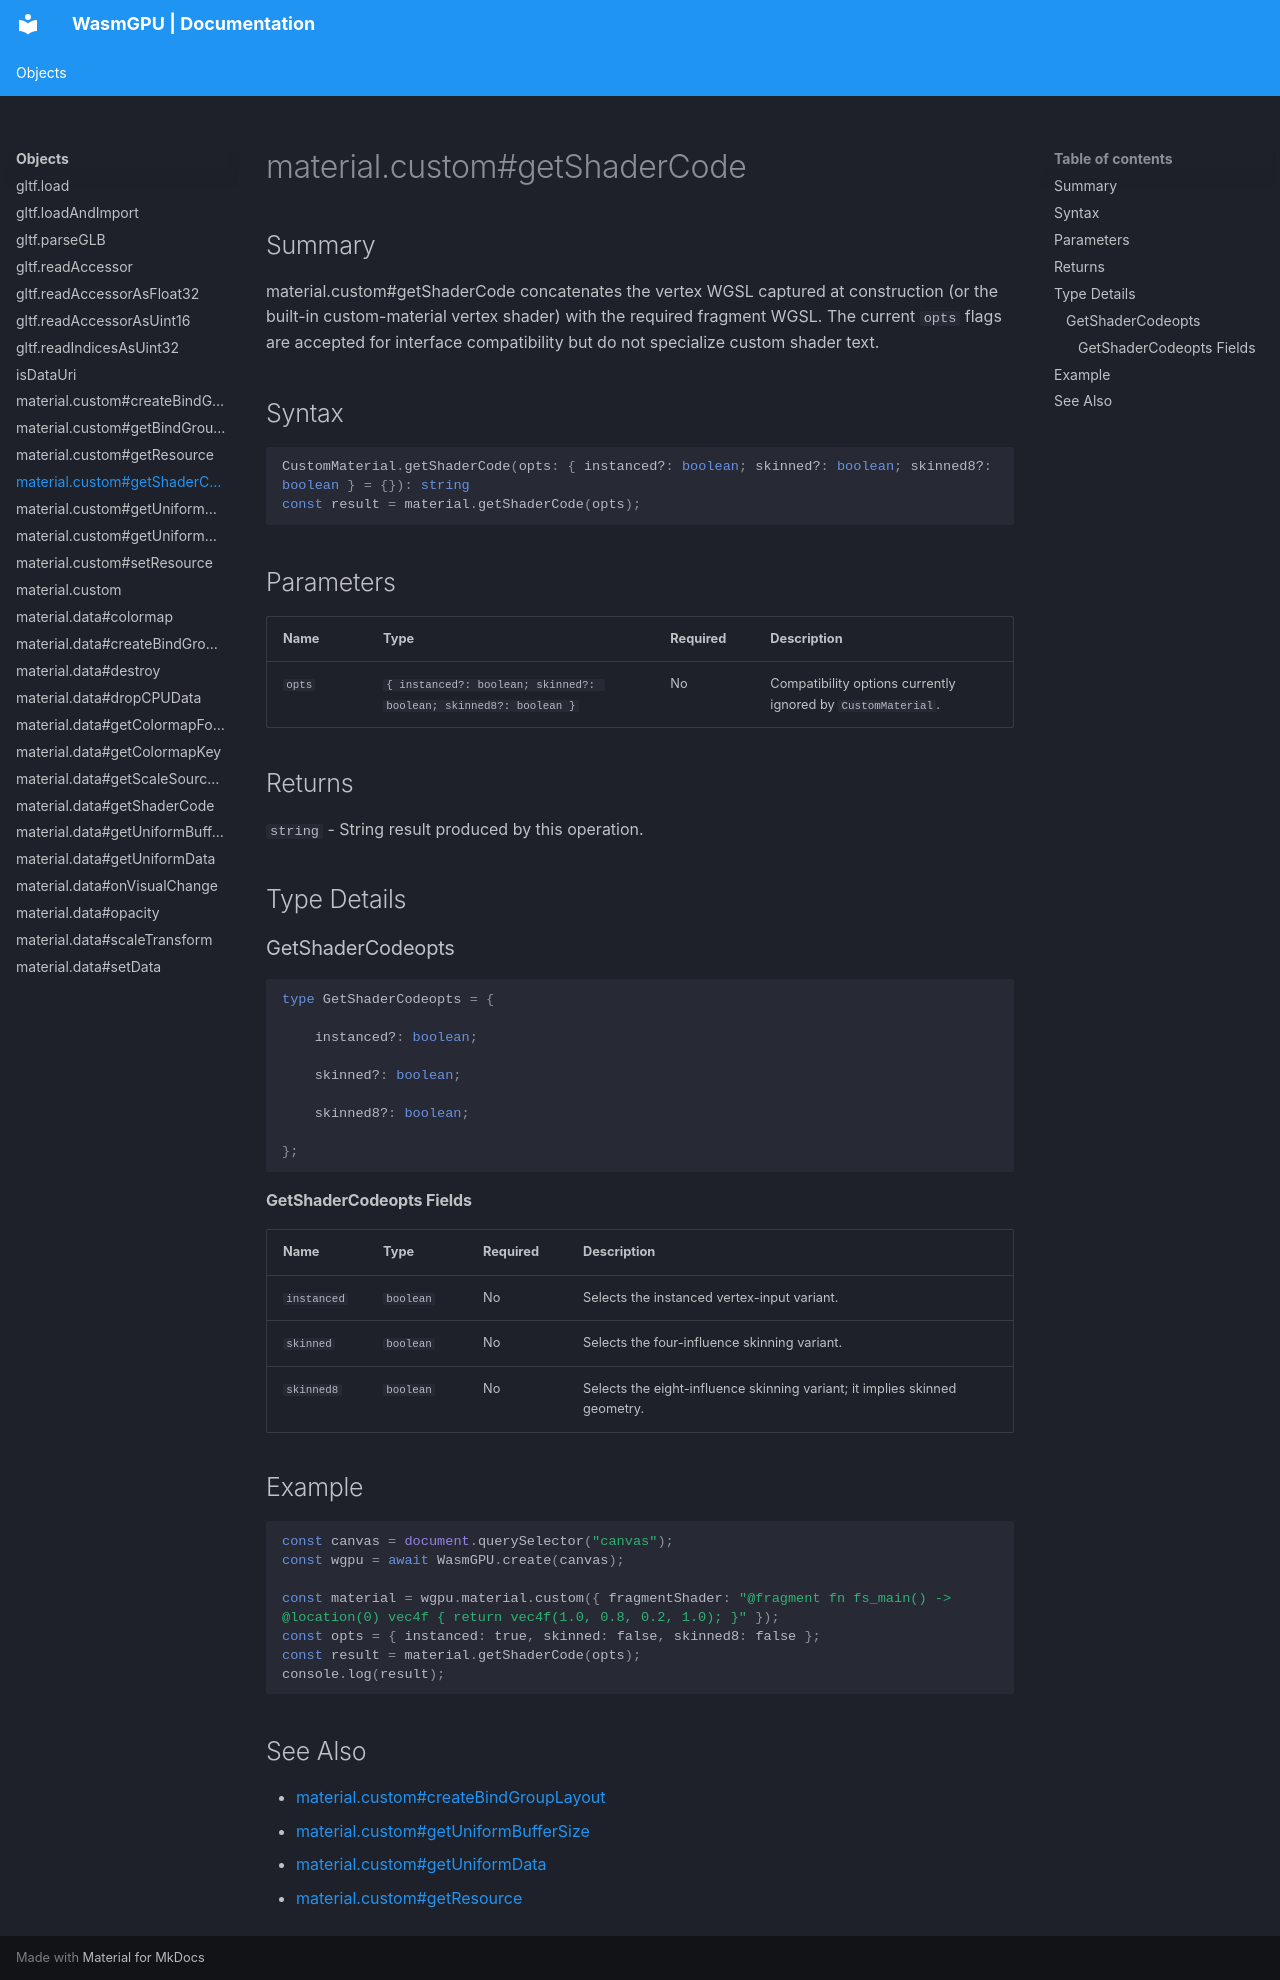

repository: Zushah/WasmGPU · page: objects/material-custom-getshadercode/index.html · generator: mkdocs

# material.custom#getShaderCode

## Summary
material.custom#getShaderCode concatenates the vertex WGSL captured at construction (or the built-in custom-material vertex shader) with the required fragment WGSL. The current `opts` flags are accepted for interface compatibility but do not specialize custom shader text.

## Syntax
```ts
CustomMaterial.getShaderCode(opts: { instanced?: boolean; skinned?: boolean; skinned8?: boolean } = {}): string
const result = material.getShaderCode(opts);
```

## Parameters
| Name | Type | Required | Description |
| --- | --- | --- | --- |
| `opts` | `{ instanced?: boolean; skinned?: boolean; skinned8?: boolean }` | No | Compatibility options currently ignored by `CustomMaterial`. |

## Returns
`string` - String result produced by this operation.

## Type Details
### GetShaderCodeopts

```ts
type GetShaderCodeopts = {

    instanced?: boolean;

    skinned?: boolean;

    skinned8?: boolean;

};
```

#### GetShaderCodeopts Fields
| Name | Type | Required | Description |
| --- | --- | --- | --- |
| `instanced` | `boolean` | No | Selects the instanced vertex-input variant. |
| `skinned` | `boolean` | No | Selects the four-influence skinning variant. |
| `skinned8` | `boolean` | No | Selects the eight-influence skinning variant; it implies skinned geometry. |

## Example
```js
const canvas = document.querySelector("canvas");
const wgpu = await WasmGPU.create(canvas);

const material = wgpu.material.custom({ fragmentShader: "@fragment fn fs_main() -> @location(0) vec4f { return vec4f(1.0, 0.8, 0.2, 1.0); }" });
const opts = { instanced: true, skinned: false, skinned8: false };
const result = material.getShaderCode(opts);
console.log(result);
```

## See Also
- [material.custom#createBindGroupLayout](./material-custom-createbindgrouplayout.md)
- [material.custom#getUniformBufferSize](./material-custom-getuniformbuffersize.md)
- [material.custom#getUniformData](./material-custom-getuniformdata.md)
- [material.custom#getResource](./material-custom-getresource.md)
